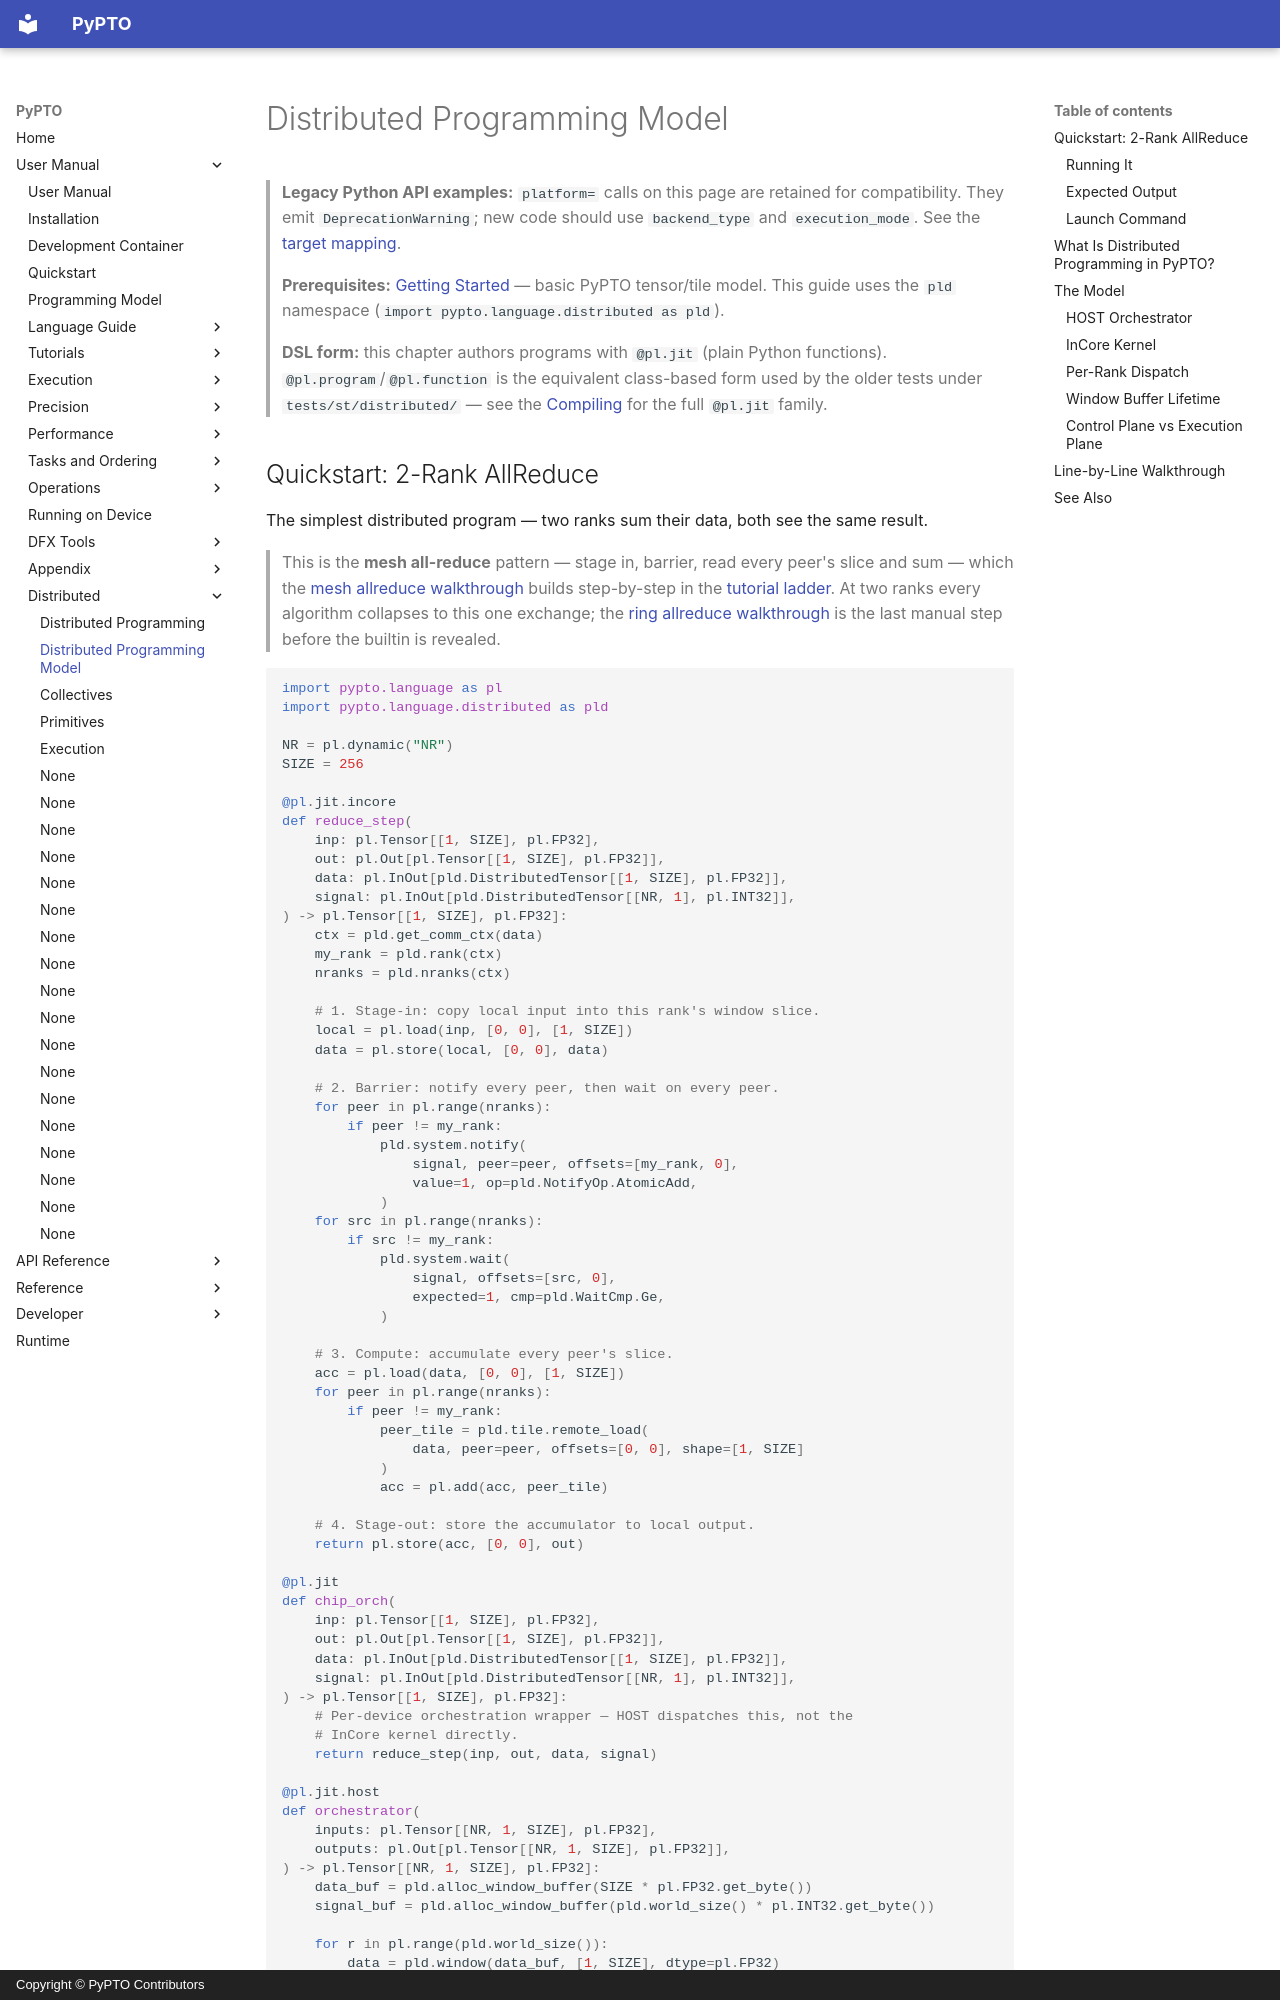

repository: hw-native-sys/pypto · page: en/user/distributed/00-model/index.html · generator: mkdocs · copyright: Copyright © PyPTO Contributors

# Distributed Programming Model

> **Legacy Python API examples:** `platform=` calls on this page are retained for
> compatibility. They emit `DeprecationWarning`; new code should use
> `backend_type` and `execution_mode`. See the [target mapping](../../dev/08-entry-points.md#legacy-platform-examples).
>
> **Prerequisites:** [Getting Started](../00-getting_started.md) — basic PyPTO
> tensor/tile model. This guide uses the `pld` namespace
> (`import pypto.language.distributed as pld`).
>
> **DSL form:** this chapter authors programs with `@pl.jit` (plain Python
> functions). `@pl.program`/`@pl.function` is the equivalent class-based form
> used by the older tests under `tests/st/distributed/` — see the
> [Compiling](../execution/00-compile.md) for the full `@pl.jit` family.
